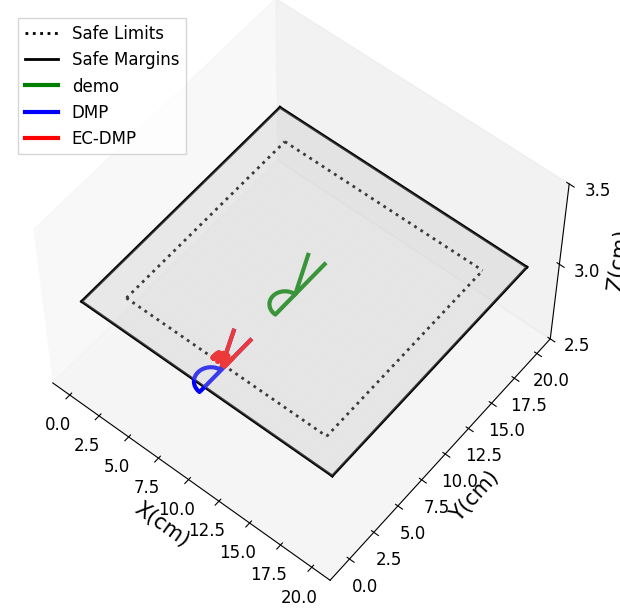
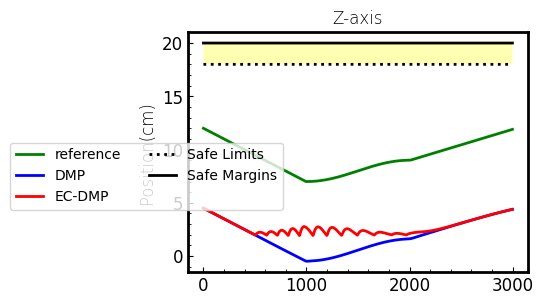

Generate these figures, in order, with matplotlib:
import numpy as np
from scipy import interpolate
from scipy.spatial.transform import Rotation as R
from scipy.spatial.transform import Slerp
import copy

class CartesianDMP():
    
    def __init__(self,N_bf=300,alphaz=4.0,betaz=1.0,orientation=False):
        
        self.alphax = 1.0
        self.alphaz = alphaz
        self.betaz = betaz
        self.N_bf = N_bf # number of basis functions
        self.tau = 1.0 # temporal scaling

        self.phase = 1.0 # initialize phase variable

       

    def imitate(self, pose_demo, sampling_rate=100, oversampling=True):
        
        self.T = pose_demo.shape[0] / sampling_rate

        print(self.T)        
        if not oversampling:
            self.N = pose_demo.shape[0]
            self.dt = self.T / self.N
            self.x = pose_demo[:,:3]
            
        else:
            self.N = 10*pose_demo.shape[0] # 10-fold oversample
            print(self.N) 
            self.dt = self.T / self.N
            print(f"self.T is: {self.T}; self.dt is:{self.dt}")

            t = np.linspace(0.0,self.T,pose_demo[:,0].shape[0])
            self.x_des = np.zeros([self.N,3])
            for d in range(3):
                x_interp = interpolate.interp1d(t,pose_demo[:,d])
                for n in range(self.N):
                    self.x_des[n,d] = x_interp(n * self.dt)
                
        # Centers of basis functions 
        self.c = np.ones(self.N_bf) 
        c_ = np.linspace(0,self.T,self.N_bf)
        for i in range(self.N_bf):
            self.c[i] = np.exp(-self.alphax *c_[i])

        # Widths of basis functions 
        # (as in https://github.com/studywolf/pydmps/blob/80b0a4518edf756773582cc5c40fdeee7e332169/pydmps/dmp_discrete.py#L37)
        self.h = np.ones(self.N_bf) * self.N_bf**1.5 / self.c / self.alphax

        self.dx_des = np.gradient(self.x_des,axis=0)/self.dt
        self.ddx_des = np.gradient(self.dx_des,axis=0)/self.dt

        # Initial and final orientation
        self.x0 = self.x_des[0,:]
        self.dx0 = self.dx_des[0,:] 
        self.ddx0 = self.ddx_des[0,:]
        self.xT = self.x_des[-1,:]

        # Initialize the DMP
        self.x = copy.deepcopy(self.x0)
        self.dx = copy.deepcopy(self.dx0)
        self.ddx = copy.deepcopy(self.ddx0)

        # Evaluate the phase variable
        # self.phase = np.exp(-self.alphax*np.linspace(0.0,self.T,self.N))

        # Evaluate the forcing term
        forcing_target_pos = self.tau*self.ddx_des - self.alphaz*(self.betaz*(self.xT-self.x_des) - self.dx_des)
        self.fit_dmp(forcing_target_pos)
        
        return self.x_des
    
    def RBF(self, phase):

        if type(phase) is np.ndarray:
            return np.exp(-self.h*(phase[:,np.newaxis]-self.c)**2)
        else:
            return np.exp(-self.h*(phase-self.c)**2)

    def forcing_function_approx(self,weights,phase,xT=1,x0=0):

        BF = self.RBF(phase)
        if type(phase) is np.ndarray:
            return np.dot(BF,weights)*phase/np.sum(BF,axis=1)
        else:
            return np.dot(BF,weights)*phase/np.sum(BF)
    
    def fit_dmp(self,forcing_target):

        phase = np.exp(-self.alphax*np.linspace(0.0,self.T,self.N))
        BF = self.RBF(phase)
        X = BF*phase[:,np.newaxis]/np.sum(BF,axis=1)[:,np.newaxis]

        self.weights_pos = np.zeros([self.N_bf,3])

        # for d in range(3):
        #     self.weights_pos[:,d] = np.dot(np.linalg.pinv(X),forcing_target[:,d])

        regcoef = 0.01
        for d in range(3):        
            self.weights_pos[:,d] = np.dot(np.dot(np.linalg.pinv(np.dot(X.T,(X)) + \
                                    regcoef * np.eye(X.shape[1])),X.T),forcing_target[:,d].T) 

    def reset(self):
        
        self.phase = 1.0
        self.x = copy.deepcopy(self.x0)
        self.dx = copy.deepcopy(self.dx0)
        self.ddx = copy.deepcopy(self.ddx0)

        self.min_x = [0,0,-10]
        self.max_x= [20,20,10]
        self.d0 = [2,2,2]
        self.k = [1,2,20]



    def step(self, disturbance=None):
        
        disturbance_pos = np.zeros(3)
        disturbance_ori = np.zeros(3)

        if disturbance is None:
            disturbance = np.zeros(6)
        else:
            disturbance_pos = disturbance[:3]
            disturbance_ori = disturbance[3:]
        
        self.phase += (-self.alphax * self.tau * self.phase) * (self.T/self.N)
        forcing_term_pos = self.forcing_function_approx(self.weights_pos,self.phase)

        self.ddx = self.alphaz * (self.betaz * (self.xT - self.x) - self.dx) + forcing_term_pos + disturbance_pos
        self.dx += self.ddx * self.dt * self.tau
        self.x += self.dx * self.dt * self.tau

      
        return copy.deepcopy(self.x), copy.deepcopy(self.dx), copy.deepcopy(self.ddx)

    def rollout(self,tau=1.0,x0=None,xT=None):

        x_rollout = np.zeros([self.N,3])
        dx_rollout = np.zeros([self.N,3])
        ddx_rollout = np.zeros([self.N,3])

        self.x0  = x0
        
        if xT is None:
            xT = self.xT

        x_rollout[0,:] = self.x0
        dx_rollout[0,:] = self.dx0
        ddx_rollout[0,:] = self.ddx0

        
        
        if xT is None:
            xT = self.xT
        
        phase = np.exp(-self.alphax*tau*np.linspace(0.0,self.T,self.N))

        # Position forcing term
        forcing_term_pos = np.zeros([self.N,3])
        print(forcing_term_pos.shape)
        for d in range(3):
            forcing_term_pos[:,d] = self.forcing_function_approx(
                self.weights_pos[:,d],phase,xT[d],self.x0[d])
            

        for d in range(3):
            for n in range(1,self.N):
            
                ddx_rollout[n,d] = self.alphaz*(self.betaz*(xT[d]-x_rollout[n-1,d]) - \
                                               dx_rollout[n-1,d]) + forcing_term_pos[n,d] 
                dx_rollout[n,d] = dx_rollout[n-1,d] + tau*ddx_rollout[n-1,d]*self.dt
                x_rollout[n,d] = x_rollout[n-1,d] + tau*dx_rollout[n-1,d]*self.dt
        
        # Get orientation rollout

        return x_rollout,dx_rollout,ddx_rollout
    
    def rollout_ECDMP(self,tau=1.0,x0=None,xT=None):

        x_rollout = np.zeros([self.N,3])
        dx_rollout = np.zeros([self.N,3])
        ddx_rollout = np.zeros([self.N,3])

        self.x0  = x0
        
        if xT is None:
            xT = self.xT

        x_rollout[0,:] = self.x0
        dx_rollout[0,:] = self.dx0
        ddx_rollout[0,:] = self.ddx0


        
        phase = np.exp(-self.alphax*tau*np.linspace(0.0,self.T,self.N))

        # Position forcing term
        forcing_term_pos = np.zeros([self.N,3])
        for d in range(3):
            forcing_term_pos[:,d] = self.forcing_function_approx(
                self.weights_pos[:,d],phase,xT[d],self.x0[d])
        print(forcing_term_pos[:,d].shape)
            
        min_x = [0,0,-10]
        max_x= [20,20,10]
        d0 = [2,2,2]
        k = [1,2000000,20]
        for d in range(3):
            for n in range(1,self.N):

                if x_rollout[n-1,d]-min_x[d] < d0[d]:
                    u = k[d] * (1/(x_rollout[n-1,d]-min_x[d])-1/d0[d])*(1/(x_rollout[n-1,d]-min_x[d])**2)
                elif max_x[d]-x_rollout[n-1,d] < d0[d]:
                    u = k[d] * (1/d0[d]-1/(max_x[d]-x_rollout[n-1,d]))*(1/(max_x[d]-x_rollout[n-1,d])**2)
                else:
                    u = 0

                ddx_rollout[n,d] = self.alphaz*(self.betaz*(xT[d]-x_rollout[n-1,d]) - \
                                               dx_rollout[n-1,d]) + forcing_term_pos[n,d]+u
                dx_rollout[n,d] = dx_rollout[n-1,d] + tau*ddx_rollout[n-1,d]*self.dt
                x_rollout[n,d] = x_rollout[n-1,d] + tau*dx_rollout[n-1,d]*self.dt
        
        # Get orientation rollout

        return x_rollout,dx_rollout,ddx_rollout


# Test

if __name__ == "__main__":

    import matplotlib.pyplot as plt
    import matplotlib as mpl

    plt.rcParams['axes.unicode_minus'] = False#使用上标小标小一字号
    plt.rcParams['font.sans-serif']=['Times New Roman']

    mpl.rcParams['font.sans-serif'] = ['STZhongsong']    # 指定默认字体：解决plot不能显示中文问题
    mpl.rcParams['axes.unicode_minus'] = False  

    plt.rcParams['axes.unicode_minus'] = False#使用上标小标小一字号
    plt.rcParams['font.sans-serif']=['Times New Roman']

    font1={'family': 'Times New Roman', 'weight': 'light', 'size': 12}
    plt.figure(figsize=(8, 6))
    plt.rcParams['xtick.direction'] = 'in'
    plt.rcParams['ytick.direction'] = 'in'



    demo = np.zeros([300,3])
    t2 = np.linspace(0,1,100)


    # demo[:,0] = np.cos(8*t2)
    # demo[:,1] = np.sin(12*t2)
    # demo[:,2] = -np.sin(10*t2)

    tra1x = np.zeros(100)
    tra1y = np.linspace(0,5,100)

    tra2x = np.sin(np.linspace(0,np.pi,100,endpoint=True))
    tra2y = 4 + np.cos(np.linspace(0,np.pi,100,endpoint=True))  

    tra3x = np.linspace(0,1.25,100)
    tra3y = np.linspace(3,0.1,100)

    tra_x = np.hstack((tra1x,tra2x,tra3x))
    tra_y = np.hstack((tra1y,tra2y,tra3y))
    tra_z = np.ones(300)*3

    demo[:,0] = -tra_x+10
    demo[:,1] = -tra_y+12
    demo[:,2] = tra_z 


    dmp = CartesianDMP(alphaz=25.0,betaz=25.0/4.0,orientation=False)
    x_des = dmp.imitate(demo)

    # 生成泛化轨迹
    x_rollout, _, _ = dmp.rollout(x0=[10,4.5,3],xT=[8.75,4.4,3])
    x_rollout2, _, _ = dmp.rollout_ECDMP(x0=[10,4.5,3],xT=[8.75,4.4,3])

    # np.savetxt(r'D:\大论文\实验代码\Joing_dmps\numerical_test\case2\x_des', x_des)
    # np.savetxt(r'D:\大论文\实验代码\Joing_dmps\numerical_test\case2\dmp', x_rollout)
    np.savetxt(r'D:\大论文\实验代码\experiment3\case2\ec-dmp(Y)', x_rollout2[:,1])
    
    # 绘制三维图
    ax3 = plt.axes(projection='3d')
    
    # 二元函数定义域平面
    x = np.linspace(0, 20, 20)
    y = np.linspace(0, 20, 20)
    X, Y = np.meshgrid(x, y)

    ax3.plot_surface(X,
                Y,
                Z=X*0+3,
                color='white',
                alpha=0.3 )
    
    ax3.set_xlabel('X(cm)', fontsize=15)
    ax3.set_ylabel('Y(cm)', fontsize=15)
    ax3.set_zlabel('Z(cm)', fontsize=15) 

    ax3.grid(False)

    ax3.tick_params(axis='x', labelsize=12)
    ax3.tick_params(axis='y', labelsize=12)
    ax3.tick_params(axis='z', labelsize=12)
    ax3.set_zlim(2.9,3.1)

    z_demo = np.ones(200)*3
    # # 安全裕度
    ax3.plot(np.ones(200)*2, np.linspace(2,18,200), z_demo,'black', linestyle=':' ,linewidth=2, label='Safe Limits')
    ax3.plot(np.ones(200)*18, np.linspace(2,18,200), z_demo,'black', linestyle=':' ,linewidth=2)
    ax3.plot( np.linspace(2,18,200), np.ones(200)*2,z_demo,'black', linestyle=':' ,linewidth=2)
    ax3.plot( np.linspace(2,18,200),np.ones(200)*18, z_demo,'black', linestyle=':' ,linewidth=2)
    # 安全边界
    ax3.plot(np.ones(200)*0, np.linspace(0,20,200), z_demo, 'black', linewidth=2, label='Safe Margins')
    ax3.plot(np.ones(200)*20, np.linspace(0,20,200), z_demo, 'black' ,linewidth=2)
    ax3.plot( np.linspace(0,20,200), np.ones(200)*0,z_demo, 'black' ,linewidth=2)
    ax3.plot( np.linspace(0,20,200),np.ones(200)*20, z_demo, 'black' ,linewidth=2)
    # 演示轨迹与泛化轨迹 
    ax3.plot(x_des[:,0], x_des[:,1], x_des[:,2],'g',linewidth=3, label='demo')
    ax3.plot(x_rollout[:,0],x_rollout[:,1], x_rollout[:,2],'b',linewidth=3, label='DMP')
    ax3.plot(x_rollout2[:,0],x_rollout2[:,1], x_rollout2[:,2],'r',linewidth=3, label='EC-DMP')

    # ax3.set_xticks([0,2,10,18,20])
    # ax3.set_yticks([0,2,10,18,20])
    ax3.set_zticks([2.5,3,3.5])
    
    plt.legend(loc=2,prop = {'size':12},
        ncols=1, shadow=False, fancybox=False)
    ax3.view_init(elev=56, azim=-51)
    plt.subplots_adjust(left=0.0, bottom=0.05, right=0.9, top=1.0,hspace=0.1,wspace=0.1)
    plt.savefig('case1.png',dpi=600)
    plt.show()

    plt.figure(num=1,figsize=(4,3))
    plt.tick_params(\
    axis='x',#设置x轴
    direction='in',# 小坐标方向，in、out
    which='both',      # 主标尺和小标尺一起显示，major、minor、both
    bottom=True,      #底部标尺打开
    top=False,         #上部标尺关闭
    labelbottom=True, #x轴标签打开
    labelsize=12) #x轴标签大小
    plt.tick_params(\
    axis='y',
    direction='in',
    which='both',     
    left=True,    
    right=False,  
    labelbottom=True,
    labelsize=12) 
    plt.minorticks_on()#开启小坐标
    plt.ticklabel_format(axis='both',style='sci')#sci文章的风格
    plt.subplots_adjust(left=0.1, bottom=0.1, right=0.95, top=0.9,hspace=0.1,wspace=0.1)
    plt.plot(x_des[:,1], 'g', linewidth=2, label='reference')
    plt.plot(x_rollout[:,1], 'b', linewidth=2, label='DMP')
    plt.plot(x_rollout2[:,1], 'r', linewidth=2, label='EC-DMP')
    plt.plot(np.ones(len(x_des[:,1]))*18, 'black', linestyle=':', linewidth=2, label='Safe Limits')
    plt.plot(np.ones(len(x_des[:,1]))*20, 'black', linewidth=2, label='Safe Margins')
    plt.fill_between(np.linspace(0,3000,3000),np.ones(3000)*18,np.ones(3000)*20,facecolor = 'yellow', alpha = 0.3)

    plt.legend(prop = {'size':10},bbox_to_anchor=(0.3,0.4),ncols=2)
    
    ax=plt.gca();#获得坐标轴的句柄
    ax.spines['bottom'].set_linewidth(2);###设置底部坐标轴的粗细
    ax.spines['left'].set_linewidth(2);####设置左边坐标轴的粗细
    ax.spines['right'].set_linewidth(2);###设置右边坐标轴的粗细
    ax.spines['top'].set_linewidth(2);####设置上部坐标轴的粗细

    plt.rcParams['axes.unicode_minus'] = False#使用上标小标小一字号
    plt.rcParams['font.sans-serif']=['Times New Roman']
    #设置全局字体，可选择需要的字体替换掉‘Times New Roman’
    #使用黑体'SimHei'作为全局字体，可以显示中文
    #plt.rcParams['font.sans-serif']=['SimHei']
    font1={'family': 'Times New Roman', 'weight': 'light', 'size': 12}#设置字体模板，

    plt.title("Z-axis",fontdict = font1, fontsize=12)#标题
    plt.ylabel('Position(cm)',fontdict=font1,fontsize=12)#$\mathregular{min^{-1}}$label的格式,^{-1}为上标
    # plt.xlabel('',fontdict=font1)
    plt.subplots_adjust(left=0.1, bottom=0.1, right=0.95, top=0.9,hspace=0.1,wspace=0.1)
    plt.show()

    print(0-min(x_rollout2[:,1]))
